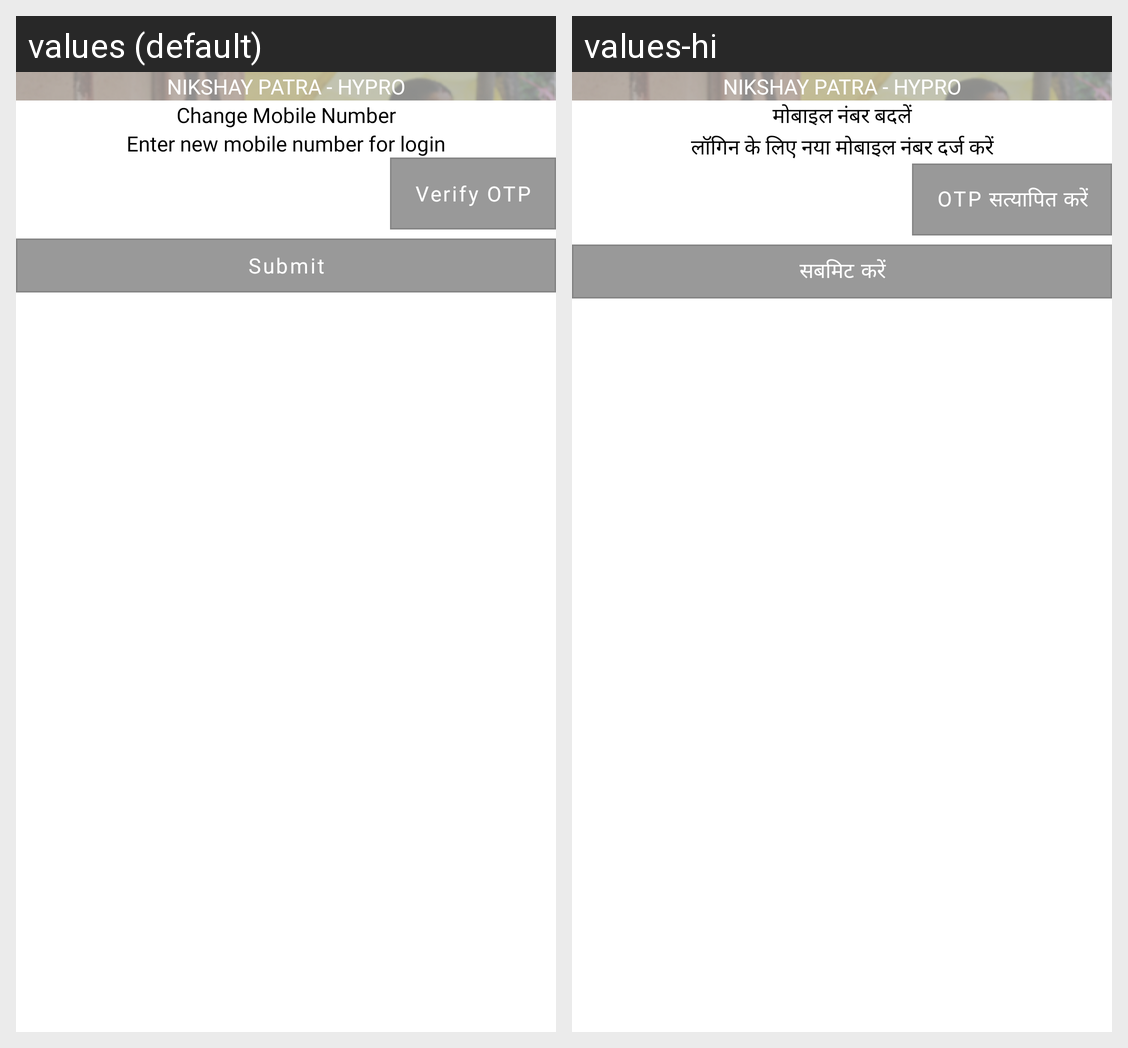

For this localized Android screen grid, give each drawn string resource with its value in every locale shown.
Android screen res/layout/change_mobile.xml rendered under 2 locales, left to right: values (default), values-hi. Device: Nexus 5 (rendered at 1080×1920; each locale shown at half size, 540×960, under a caption strip naming it); theme Theme.FoodBucket.
Strings drawn on this screen, with the default value and each locale's value (text and hints the layout hard-codes, and strings that could not be matched under every locale, appear in the picture but are not listed):

change_mobile_number
  values: Change Mobile Number
  values-hi: मोबाइल नंबर बदलें

enter_new_mobile_number_for_login
  values: Enter new mobile number for login
  values-hi: लॉगिन के लिए नया मोबाइल नंबर दर्ज करें

send_otp
  values: Send OTP
  values-hi: OTP भेजें

verify_otp
  values: Verify OTP
  values-hi: OTP सत्यापित करें

submit
  values: Submit
  values-hi: सबमिट करें

street_saarthi
  values: Nikshay Patra - Hypro
  values-hi: Nikshay Patra - Hypro  [not translated; the default value is used]
